2-way image classification set "CT_images" from GitHub (junaid-1013/Kidney-Stone-Detection); label vocabulary: normal, kidney stone.

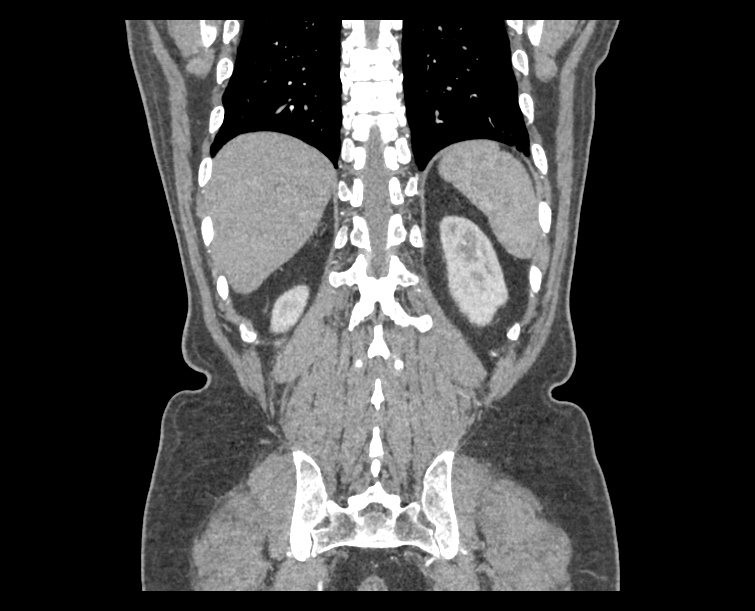
Label: normal

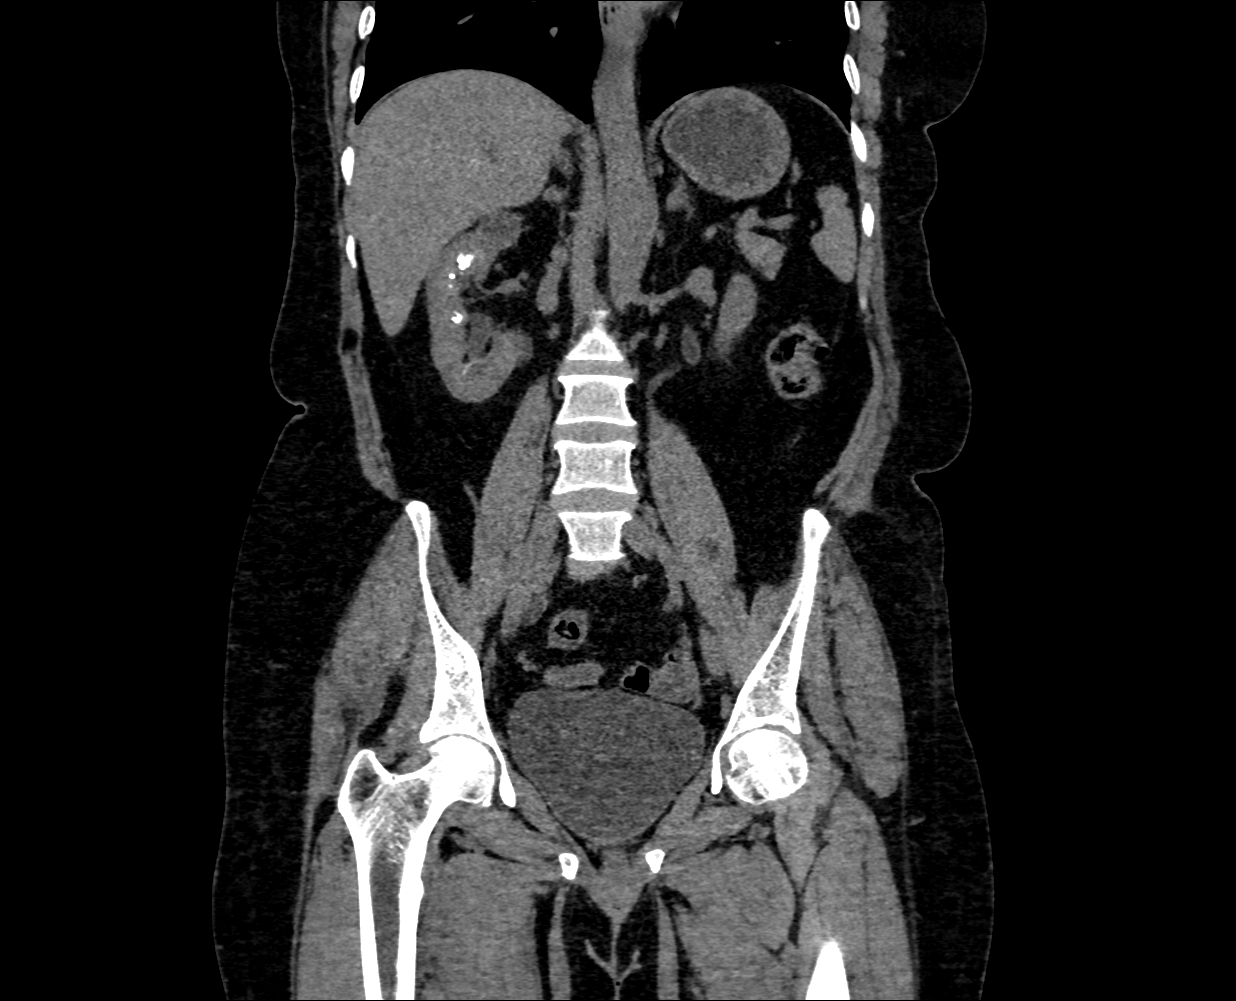
Label: kidney stone

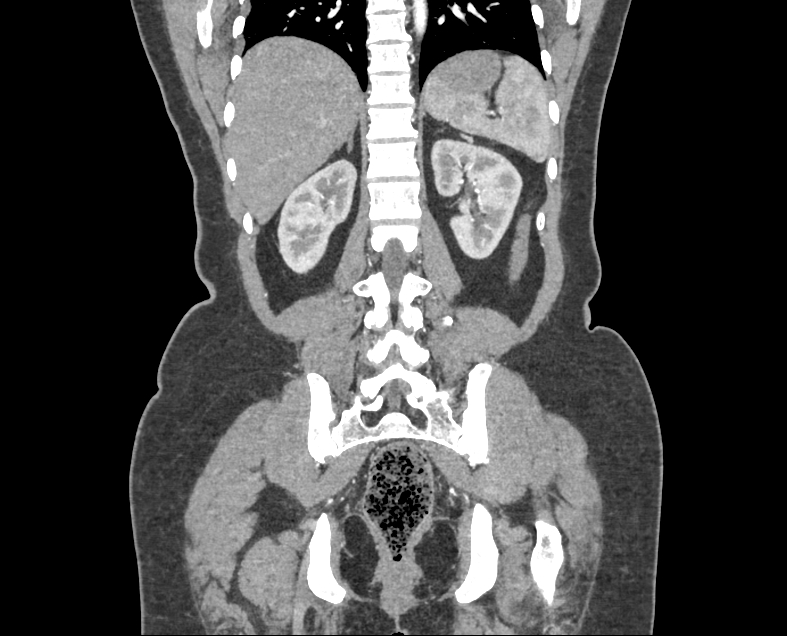
Label: normal

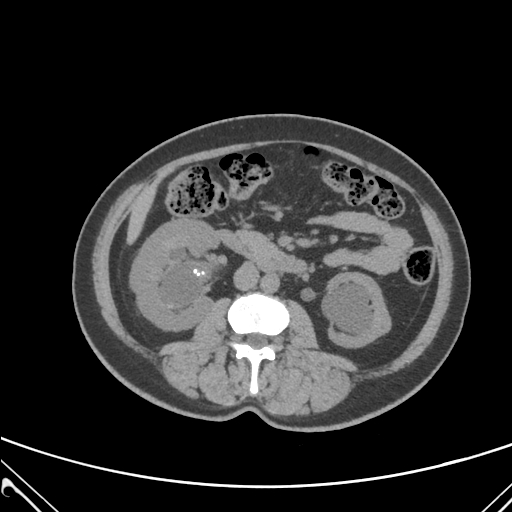
Label: kidney stone

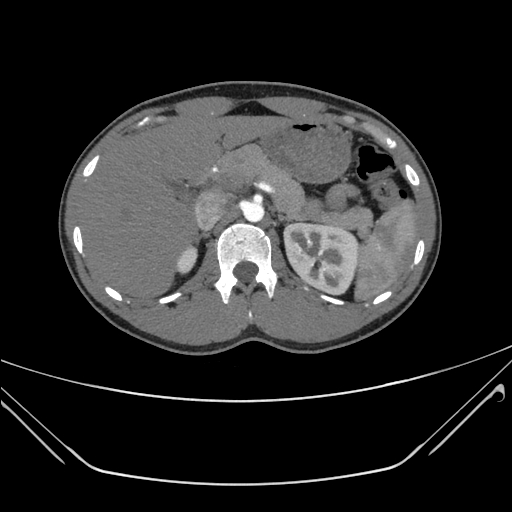
Label: normal

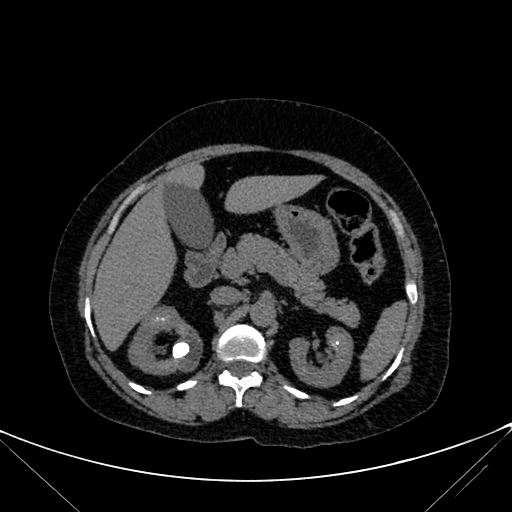
Label: kidney stone
